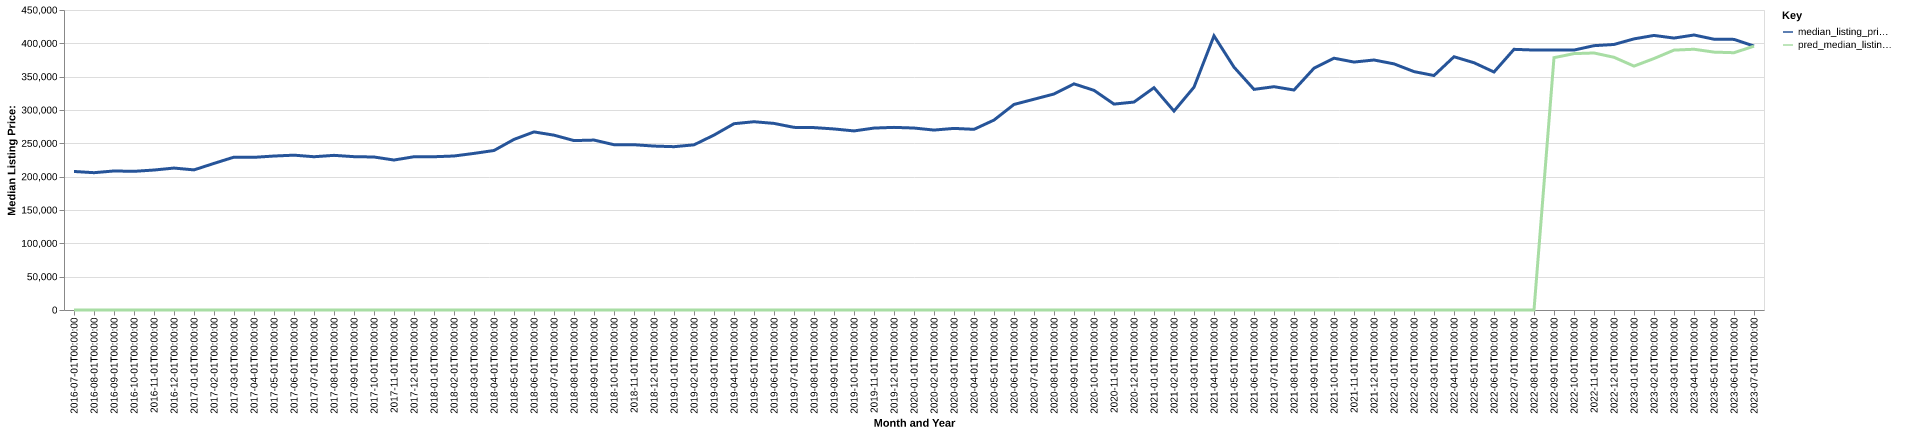

The file beside this chart, header and first rows:
date, time_idx, median_listing_price, thirty_year_interest_rate_five, month, county_name, active_listing_count, median_days_on_market, pred_median_listing_price, month_year
2016-07-01, 0, 207800, 3.72, 7, rankin, ms, 802.0, 57.0, 0, Jul-2016
2016-08-01, 1, 205966, 3.73, 8, rankin, ms, 793.0, 61.0, 0, Aug-2016
2016-09-01, 2, 208550, 3.66, 9, rankin, ms, 793.0, 61.0, 0, Sep-2016
2016-10-01, 3, 208000, 3.64, 10, rankin, ms, 779.0, 67.0, 0, Oct-2016
2016-11-01, 4, 209950, 3.66, 11, rankin, ms, 778.0, 72.0, 0, Nov-2016
2016-12-01, 5, 212900, 3.48, 12, rankin, ms, 682.0, 84.0, 0, Dec-2016
2017-01-01, 6, 210175, 3.45, 1, rankin, ms, 665.0, 87.0, 0, Jan-2017
2017-02-01, 7, 219900, 3.5, 2, rankin, ms, 739.0, 76.0, 0, Feb-2017
2017-03-01, 8, 229300, 3.52, 3, rankin, ms, 737.0, 59.0, 0, Mar-2017
2017-04-01, 9, 229000, 4.03, 4, rankin, ms, 788.0, 56.0, 0, Apr-2017
2017-05-01, 10, 230950, 4.32, 5, rankin, ms, 819.0, 51.0, 0, May-2017
2017-06-01, 11, 232250, 4.2, 6, rankin, ms, 859.0, 53.0, 0, Jun-2017
2017-07-01, 12, 229900, 4.19, 7, rankin, ms, 865.0, 59.0, 0, Jul-2017
2017-08-01, 13, 231975, 4.3, 8, rankin, ms, 875.0, 62.0, 0, Aug-2017
2017-09-01, 14, 230000, 4.1, 9, rankin, ms, 810.0, 64.0, 0, Sep-2017
2017-10-01, 15, 229500, 4.05, 10, rankin, ms, 790.0, 68.0, 0, Oct-2017
2017-11-01, 16, 224950, 3.94, 11, rankin, ms, 797.0, 67.0, 0, Nov-2017
2017-12-01, 17, 229900, 4.03, 12, rankin, ms, 751.0, 72.0, 0, Dec-2017
2018-01-01, 18, 229900, 3.93, 1, rankin, ms, 724.0, 82.0, 0, Jan-2018
2018-02-01, 19, 231000, 3.83, 2, rankin, ms, 764.0, 75.0, 0, Feb-2018
2018-03-01, 20, 234900, 3.94, 3, rankin, ms, 785.0, 59.0, 0, Mar-2018
2018-04-01, 21, 239250, 3.95, 4, rankin, ms, 823.0, 55.0, 0, Apr-2018
2018-05-01, 22, 255900, 3.99, 5, rankin, ms, 594.0, 58.0, 0, May-2018
2018-06-01, 23, 267125, 4.15, 6, rankin, ms, 585.0, 63.0, 0, Jun-2018
2018-07-01, 24, 262250, 4.4, 7, rankin, ms, 596.0, 61.0, 0, Jul-2018
2018-08-01, 25, 254125, 4.46, 8, rankin, ms, 597.0, 60.0, 0, Aug-2018
2018-09-01, 26, 254900, 4.58, 9, rankin, ms, 586.0, 71.0, 0, Sep-2018
2018-10-01, 27, 247950, 4.66, 10, rankin, ms, 585.0, 79.0, 0, Oct-2018
2018-11-01, 28, 247925, 4.62, 11, rankin, ms, 560.0, 82.0, 0, Nov-2018
2018-12-01, 29, 245900, 4.54, 12, rankin, ms, 558.0, 82.0, 0, Dec-2018
2019-01-01, 30, 244975, 4.6, 1, rankin, ms, 507.0, 90.0, 0, Jan-2019
2019-02-01, 31, 247750, 4.72, 2, rankin, ms, 481.0, 81.0, 0, Feb-2019
2019-03-01, 32, 262371, 4.9, 3, rankin, ms, 476.0, 67.0, 0, Mar-2019
2019-04-01, 33, 279450, 4.94, 4, rankin, ms, 491.0, 51.0, 0, Apr-2019
2019-05-01, 34, 282400, 4.75, 5, rankin, ms, 497.0, 53.0, 0, May-2019
2019-06-01, 35, 279900, 4.51, 6, rankin, ms, 492.0, 58.0, 0, Jun-2019
2019-07-01, 36, 273950, 4.41, 7, rankin, ms, 496.0, 58.0, 0, Jul-2019
2019-08-01, 37, 273600, 4.41, 8, rankin, ms, 479.0, 59.0, 0, Aug-2019
2019-09-01, 38, 271575, 4.2, 9, rankin, ms, 474.0, 62.0, 0, Sep-2019
2019-10-01, 39, 268625, 4.14, 10, rankin, ms, 468.0, 66.0, 0, Oct-2019
2019-11-01, 40, 272900, 3.84, 11, rankin, ms, 457.0, 70.0, 0, Nov-2019
2019-12-01, 41, 273950, 3.81, 12, rankin, ms, 468.0, 74.0, 0, Dec-2019
2020-01-01, 42, 272950, 3.75, 1, rankin, ms, 431.0, 79.0, 0, Jan-2020
2020-02-01, 43, 269900, 3.73, 2, rankin, ms, 409.0, 64.0, 0, Feb-2020
2020-03-01, 44, 272400, 3.78, 3, rankin, ms, 418.0, 56.0, 0, Mar-2020
2020-04-01, 45, 271000, 3.75, 4, rankin, ms, 427.0, 63.0, 0, Apr-2020
2020-05-01, 46, 284900, 3.74, 5, rankin, ms, 382.0, 68.0, 0, May-2020
2020-06-01, 47, 308322, 3.72, 6, rankin, ms, 360.0, 56.0, 0, Jun-2020
2020-07-01, 48, 316150, 3.49, 7, rankin, ms, 326.0, 54.0, 0, Jul-2020
2020-08-01, 49, 324000, 3.65, 8, rankin, ms, 324.0, 43.0, 0, Aug-2020
2020-09-01, 50, 339200, 3.33, 9, rankin, ms, 307.0, 50.0, 0, Sep-2020
2020-10-01, 51, 329500, 3.28, 10, rankin, ms, 276.0, 43.0, 0, Oct-2020
2020-11-01, 52, 308850, 3.21, 11, rankin, ms, 252.0, 54.0, 0, Nov-2020
2020-12-01, 53, 311925, 3.07, 12, rankin, ms, 240.0, 63.0, 0, Dec-2020
2021-01-01, 54, 333450, 2.99, 1, rankin, ms, 220.0, 75.0, 0, Jan-2021
2021-02-01, 55, 298389, 2.93, 2, rankin, ms, 193.0, 62.0, 0, Feb-2021
2021-03-01, 56, 334250, 2.88, 3, rankin, ms, 167.0, 40.0, 0, Mar-2021
2021-04-01, 57, 411250, 2.84, 4, rankin, ms, 140.0, 30.0, 0, Apr-2021
2021-05-01, 58, 364273, 2.71, 5, rankin, ms, 176.0, 22.0, 0, May-2021
2021-06-01, 59, 330950, 2.79, 6, rankin, ms, 186.0, 34.0, 0, Jun-2021
... 25 more rows
